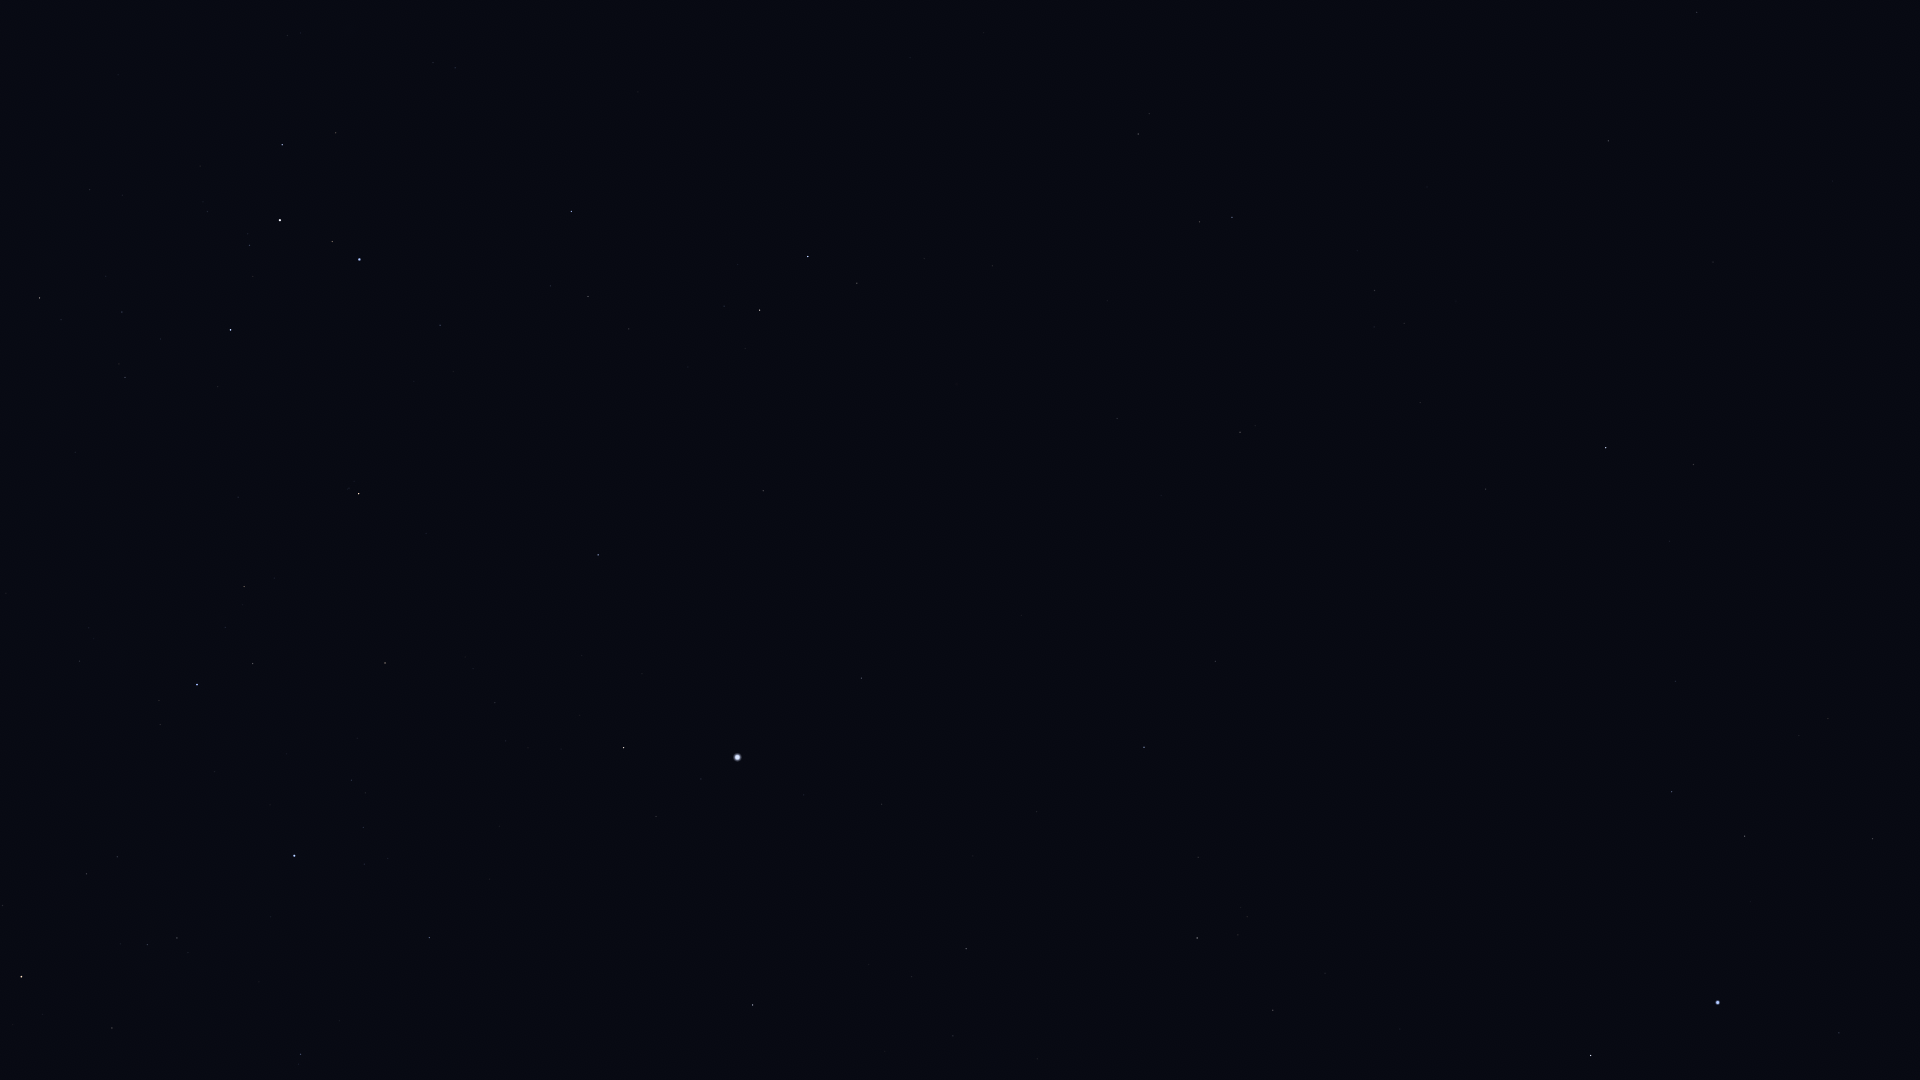

Values plotted in this chart, from the file beside it:
Star_ID, Name, X, Y
5348, Wurren, 1839, 1033
7083, HIP 7083, 1873, 839
7588, Achernar, 1718, 1003
8837, HIP 8837, 1828, 719
9007, HIP 9007, 1745, 836
9236, HIP 9236, 1591, 1056
10602, HIP 10602, 1672, 792
11407, HIP 11407, 1676, 681
12413, HIP 12413, 1670, 541
12484, HIP 12484, 1551, 823
12486, HIP 12486, 1694, 465
12961, Koeia, 1797, 22
13147, HIP 13147, 1713, 262
13847, Acamar, 1606, 448
14146, HIP 14146, 1697, 12
14240, HIP 14240, 1426, 918
14879, Dalim, 1608, 141
15510, HIP 15510, 1486, 489
15578, Intan, 1535, 253
17096, Tupi, 1349, 716
17440, HIP 17440, 1273, 1010
17797, HIP 17797, 1374, 327
17874, HIP 17874, 1375, 290
18597, HIP 18597, 1247, 917
19747, HIP 19747, 1240, 432
19780, HIP 19780, 1197, 938
19893, HIP 19893, 1215, 661
19921, HIP 19921, 1198, 857
21248, Beemim, 1200, 222
21060, HIP 21060, 1161, 496
21281, HIP 21281, 1144, 747
21393, Theemin, 1138, 134
21770, HIP 21770, 1117, 418
21861, HIP 21861, 1108, 301
25859, HIP 25859, 857, 283
26069, HIP 26069, 966, 949
26634, Phact, 808, 256
27100, HIP 27100, 953, 1036
27321, HIP 27321, 861, 678
27530, HIP 27530, 882, 804
27628, Wazn, 760, 310
27890, HIP 27890, 912, 977
28199, HIP 28199, 724, 306
28328, HIP 28328, 763, 491
29034, Elkurud, 688, 367
29550, Amadioha, 606, 197
30122, Furud, 572, 211
30277, HIP 30277, 588, 296
30438, Canopus, 738, 757
31416, HIP 31416, 433, 63
31685, HIP 31685, 598, 555
31895, Nosaxa, 640, 683
32607, HIP 32607, 753, 1005
32759, HIP 32759, 440, 325
32768, HIP 32768, 624, 748
33165, HIP 33165, 333, 127
33579, Adhara, 360, 259
33856, Nganurganity, 332, 241
34444, Wezen, 280, 220
35037, HIP 35037, 250, 245
... 9 more rows
